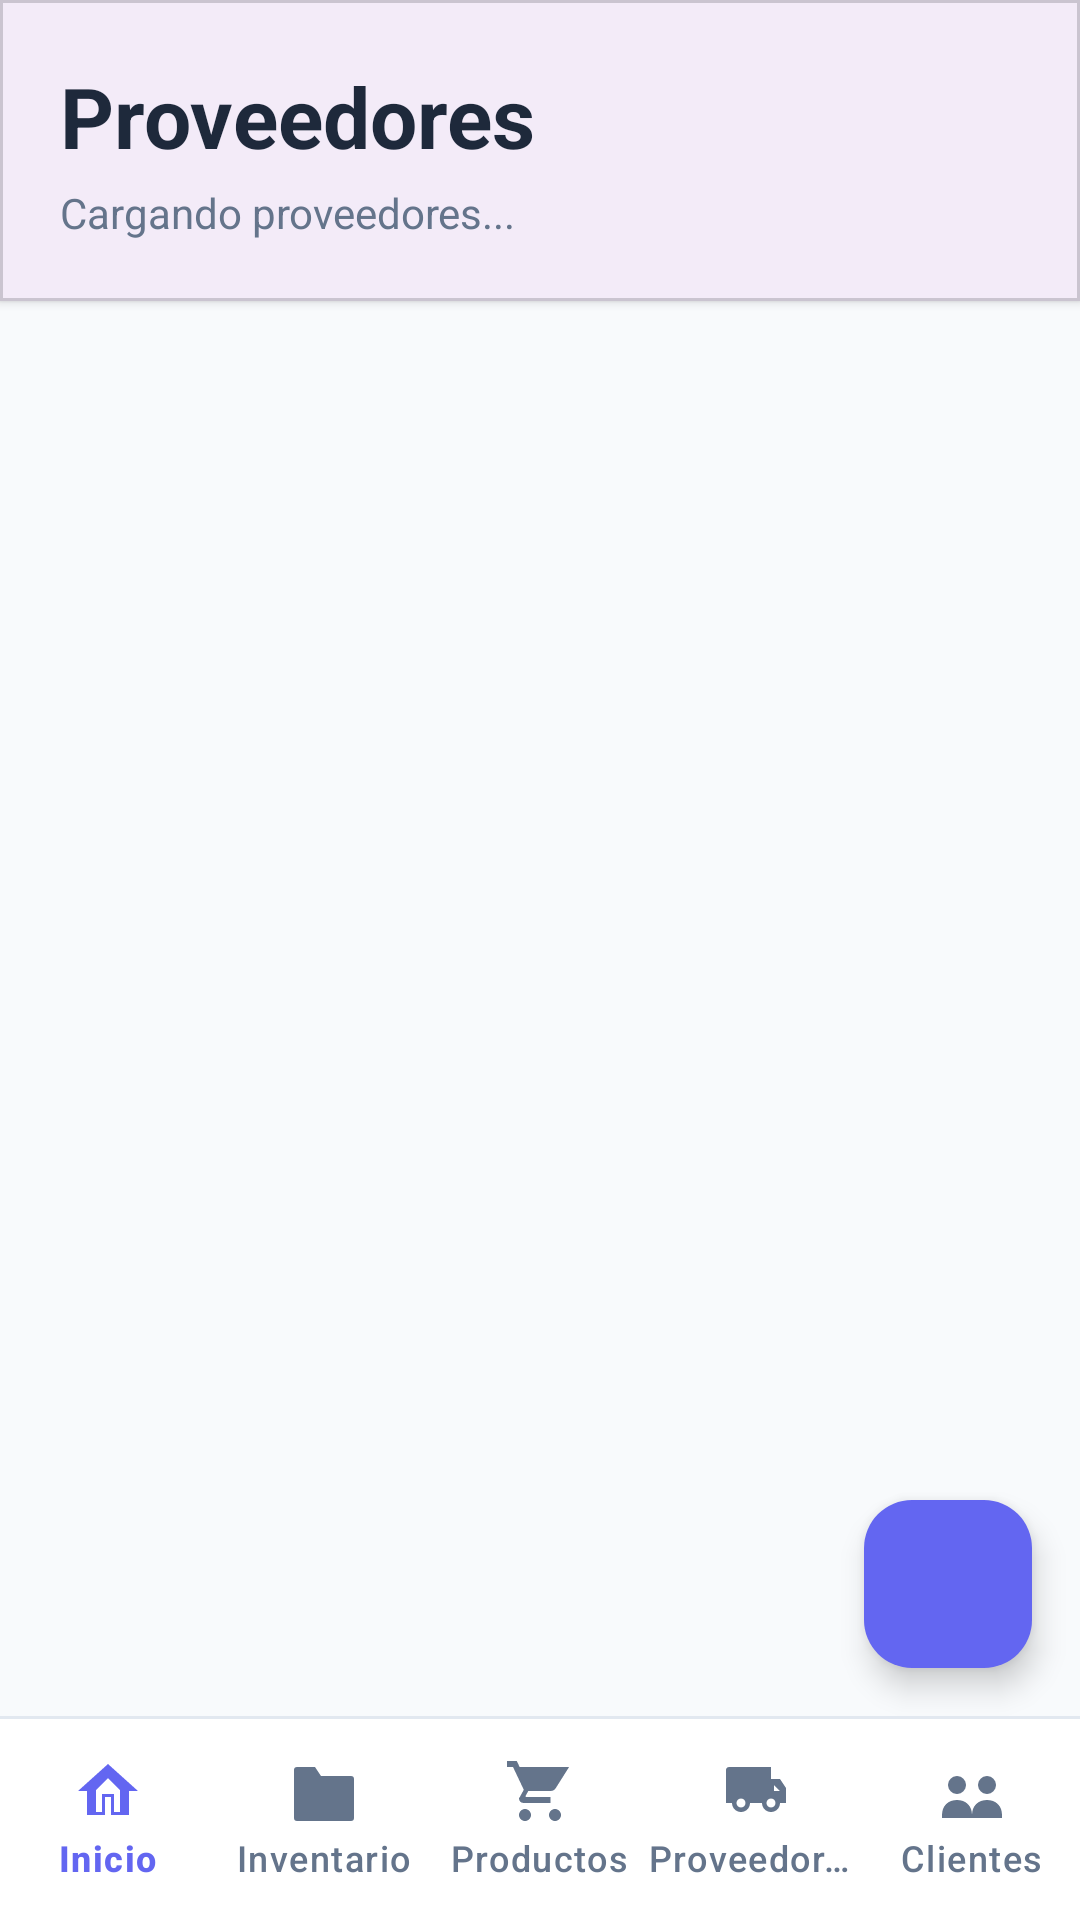

Reconstruct the res/layout file that produces this screen, plus the resources it refers to.
<!-- AndroidManifest.xml: application theme Theme.Venmol -->
<!-- res/layout/activity_proveedores.xml -->
<?xml version="1.0" encoding="utf-8"?>
<LinearLayout
    xmlns:android="http://schemas.android.com/apk/res/android"
    xmlns:app="http://schemas.android.com/apk/res-auto"
    android:id="@+id/main"
    android:layout_width="match_parent"
    android:layout_height="match_parent"
    android:orientation="vertical"
    android:fitsSystemWindows="true"
    android:background="#f8fafc">

    
    <com.google.android.material.card.MaterialCardView
        android:layout_width="match_parent"
        android:layout_height="wrap_content"
        app:cardElevation="2dp"
        app:cardCornerRadius="0dp">

        <LinearLayout
            android:layout_width="match_parent"
            android:layout_height="wrap_content"
            android:orientation="vertical"
            android:padding="20dp">

            <TextView
                android:layout_width="wrap_content"
                android:layout_height="wrap_content"
                android:text="Proveedores"
                android:textSize="28sp"
                android:textStyle="bold"
                android:textColor="#1e293b"
                android:layout_marginBottom="4dp"/>

            <TextView
                android:id="@+id/headerSubtitle"
                android:layout_width="wrap_content"
                android:layout_height="wrap_content"
                android:text="Cargando proveedores..."
                android:textSize="14sp"
                android:textColor="#64748b"/>

        </LinearLayout>
    </com.google.android.material.card.MaterialCardView>

    
    <FrameLayout
        android:layout_width="match_parent"
        android:layout_height="0dp"
        android:layout_weight="1">

        
        <ProgressBar
            android:id="@+id/progressBar"
            android:layout_width="wrap_content"
            android:layout_height="wrap_content"
            android:layout_gravity="center"
            android:visibility="visible"
            android:indeterminateTint="#6366f1"/>

        
        <androidx.recyclerview.widget.RecyclerView
            android:id="@+id/recyclerViewProveedores"
            android:layout_width="match_parent"
            android:layout_height="match_parent"
            android:paddingLeft="15dp"
            android:paddingRight="15dp"
            android:paddingTop="15dp"
            android:paddingBottom="96dp"
            android:clipToPadding="false"
            android:visibility="gone"/>

        
        <LinearLayout
            android:id="@+id/emptyStateLayout"
            android:layout_width="match_parent"
            android:layout_height="match_parent"
            android:orientation="vertical"
            android:gravity="center"
            android:padding="40dp"
            android:visibility="gone">

            <TextView
                android:layout_width="wrap_content"
                android:layout_height="wrap_content"
                android:text="🏢"
                android:textSize="64sp"
                android:layout_marginBottom="16dp"/>

            <TextView
                android:layout_width="wrap_content"
                android:layout_height="wrap_content"
                android:text="No hay proveedores"
                android:textSize="20sp"
                android:textStyle="bold"
                android:textColor="#1e293b"
                android:layout_marginBottom="8dp"/>

            <TextView
                android:layout_width="wrap_content"
                android:layout_height="wrap_content"
                android:text="Los proveedores aparecerán aquí cuando los agregues"
                android:textSize="14sp"
                android:textColor="#64748b"
                android:textAlignment="center"/>
        </LinearLayout>

        <com.google.android.material.floatingactionbutton.FloatingActionButton
            android:id="@+id/fabAdd"
            android:layout_width="wrap_content"
            android:layout_height="wrap_content"
            android:layout_gravity="bottom|end"
            android:layout_margin="16dp"
            android:layout_marginBottom="88dp"
            android:contentDescription="Agregar nuevo proveedor"
            android:src="@drawable/ic_add"
            app:backgroundTint="#6366f1"
            app:elevation="6dp"
            app:tint="@android:color/white" />

    </FrameLayout>

    
    <View
        android:layout_width="match_parent"
        android:layout_height="1dp"
        android:background="@color/border_color" />

    
    <com.google.android.material.bottomnavigation.BottomNavigationView
        android:id="@+id/bottomNavigation"
        android:layout_width="match_parent"
        android:layout_height="67dp"
        android:background="@color/surface_color"
        android:elevation="8dp"
        app:itemIconTint="@color/bottom_navigation_item_color"
        app:itemRippleColor="@color/indicator_color"
        app:itemTextColor="@color/bottom_navigation_item_color"
        app:labelVisibilityMode="labeled"
        app:menu="@menu/menu_bottom_navigation" />

    

</LinearLayout>
<!-- resources referenced by this layout -->
<resources>
  <color name="border_color">#e2e8f0</color>
  <color name="indicator_color">#e0e7ff</color>
  <color name="surface_color">#ffffff</color>
  <style name="Theme.Venmol" parent="Base.Theme.Venmol" />
  <style name="Base.Theme.Venmol" parent="Theme.Material3.DayNight.NoActionBar">
          
          
      </style>
</resources>
